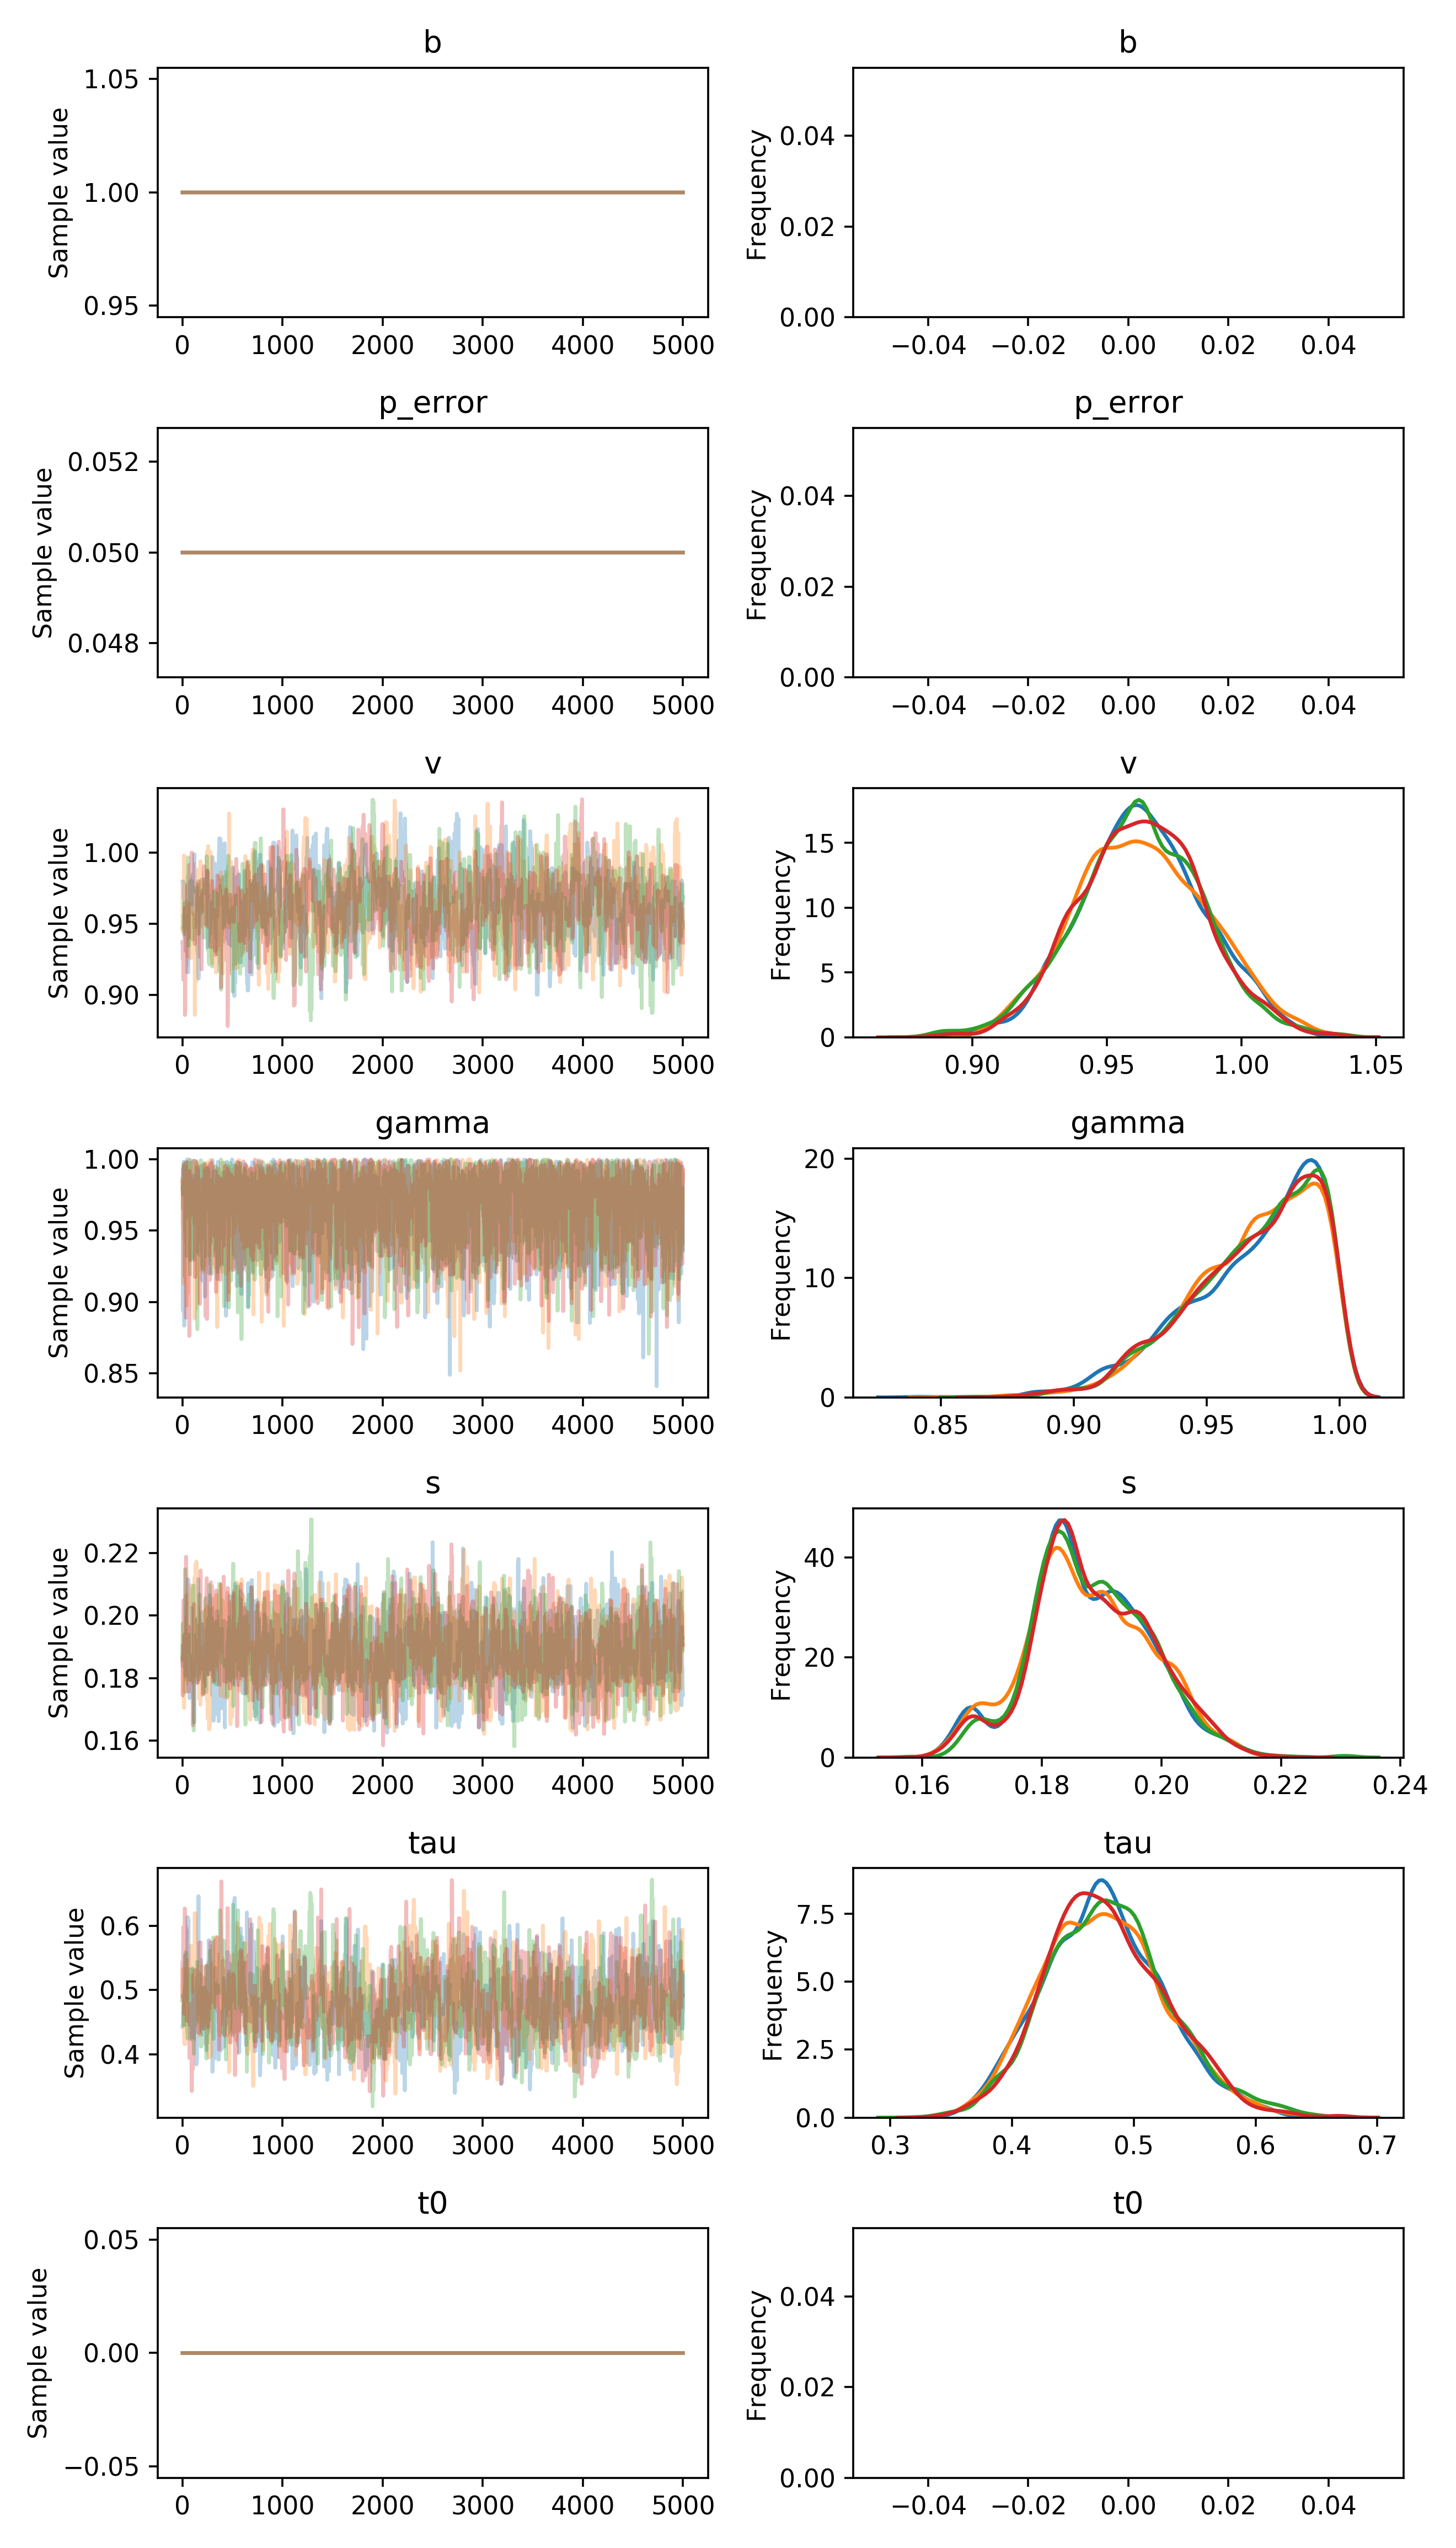

Data behind this chart, as committed beside it:
, b, p_error, v__0_0, gamma__0_0, s__0_0, tau__0_0, t0__0_0
0, 1.0, 0.05, 0.9798, 0.981, 0.1902, 0.4433, 0.0
1, 1.0, 0.05, 0.9798, 0.981, 0.1847, 0.4433, 0.0
2, 1.0, 0.05, 0.9798, 0.981, 0.1847, 0.4433, 0.0
3, 1.0, 0.05, 0.9798, 0.981, 0.1847, 0.4433, 0.0
4, 1.0, 0.05, 0.9798, 0.993, 0.1839, 0.4433, 0.0
5, 1.0, 0.05, 0.9798, 0.8938, 0.1839, 0.4643, 0.0
6, 1.0, 0.05, 0.9798, 0.9858, 0.1855, 0.4643, 0.0
7, 1.0, 0.05, 0.9798, 0.9939, 0.1855, 0.4756, 0.0
8, 1.0, 0.05, 0.9798, 0.9939, 0.1855, 0.4756, 0.0
9, 1.0, 0.05, 0.9798, 0.9939, 0.1855, 0.4756, 0.0
10, 1.0, 0.05, 0.9798, 0.9939, 0.1855, 0.4756, 0.0
11, 1.0, 0.05, 0.9798, 0.9983, 0.1855, 0.4756, 0.0
12, 1.0, 0.05, 0.9676, 0.9983, 0.1855, 0.4756, 0.0
13, 1.0, 0.05, 0.9676, 0.9983, 0.1852, 0.4756, 0.0
14, 1.0, 0.05, 0.9785, 0.9978, 0.1852, 0.4548, 0.0
15, 1.0, 0.05, 0.9785, 0.9978, 0.1852, 0.445, 0.0
16, 1.0, 0.05, 0.9785, 0.8834, 0.1852, 0.445, 0.0
17, 1.0, 0.05, 0.9785, 0.8834, 0.1852, 0.445, 0.0
18, 1.0, 0.05, 0.9785, 0.8834, 0.194, 0.445, 0.0
19, 1.0, 0.05, 0.9687, 0.8834, 0.194, 0.4926, 0.0
20, 1.0, 0.05, 0.9474, 0.9159, 0.1875, 0.4926, 0.0
21, 1.0, 0.05, 0.9474, 0.9569, 0.1844, 0.5396, 0.0
22, 1.0, 0.05, 0.9463, 0.9569, 0.1844, 0.5396, 0.0
23, 1.0, 0.05, 0.9463, 0.9569, 0.1844, 0.5536, 0.0
24, 1.0, 0.05, 0.9482, 0.9755, 0.1837, 0.5536, 0.0
25, 1.0, 0.05, 0.949, 0.9741, 0.1837, 0.5536, 0.0
26, 1.0, 0.05, 0.949, 0.969, 0.1864, 0.5536, 0.0
27, 1.0, 0.05, 0.949, 0.969, 0.1808, 0.5545, 0.0
28, 1.0, 0.05, 0.949, 0.969, 0.1808, 0.5545, 0.0
29, 1.0, 0.05, 0.949, 0.9668, 0.1808, 0.5545, 0.0
30, 1.0, 0.05, 0.955, 0.9668, 0.1808, 0.5545, 0.0
31, 1.0, 0.05, 0.931, 0.9668, 0.1808, 0.5156, 0.0
32, 1.0, 0.05, 0.931, 0.9589, 0.1808, 0.5156, 0.0
33, 1.0, 0.05, 0.9325, 0.9589, 0.1808, 0.5156, 0.0
34, 1.0, 0.05, 0.9325, 0.9589, 0.184, 0.5156, 0.0
35, 1.0, 0.05, 0.9325, 0.9589, 0.184, 0.5088, 0.0
36, 1.0, 0.05, 0.9325, 0.987, 0.184, 0.5088, 0.0
37, 1.0, 0.05, 0.9325, 0.9929, 0.203, 0.5088, 0.0
38, 1.0, 0.05, 0.932, 0.9929, 0.1955, 0.5141, 0.0
39, 1.0, 0.05, 0.932, 0.9929, 0.1955, 0.4832, 0.0
40, 1.0, 0.05, 0.932, 0.9929, 0.2064, 0.4832, 0.0
41, 1.0, 0.05, 0.932, 0.9929, 0.1811, 0.4832, 0.0
42, 1.0, 0.05, 0.9311, 0.9982, 0.1811, 0.4998, 0.0
43, 1.0, 0.05, 0.9311, 0.9982, 0.1811, 0.4998, 0.0
44, 1.0, 0.05, 0.9311, 0.9992, 0.1811, 0.5265, 0.0
45, 1.0, 0.05, 0.9494, 0.9998, 0.1811, 0.5265, 0.0
46, 1.0, 0.05, 0.9494, 1, 0.1811, 0.5265, 0.0
47, 1.0, 0.05, 0.9494, 1, 0.2046, 0.5265, 0.0
48, 1.0, 0.05, 0.9159, 0.9999, 0.2046, 0.5265, 0.0
49, 1.0, 0.05, 0.9159, 0.9999, 0.1992, 0.5633, 0.0
50, 1.0, 0.05, 0.9159, 0.9999, 0.1992, 0.6137, 0.0
51, 1.0, 0.05, 0.9159, 0.9999, 0.1992, 0.6137, 0.0
52, 1.0, 0.05, 0.9159, 0.9946, 0.1992, 0.6137, 0.0
53, 1.0, 0.05, 0.9159, 0.9946, 0.1992, 0.5057, 0.0
54, 1.0, 0.05, 0.9159, 0.9882, 0.1992, 0.6123, 0.0
55, 1.0, 0.05, 0.9159, 0.9891, 0.1992, 0.6123, 0.0
56, 1.0, 0.05, 0.9159, 0.9891, 0.2116, 0.6123, 0.0
57, 1.0, 0.05, 0.9159, 0.9685, 0.203, 0.6083, 0.0
58, 1.0, 0.05, 0.9252, 0.9685, 0.203, 0.6083, 0.0
59, 1.0, 0.05, 0.9248, 0.9685, 0.2059, 0.6083, 0.0
... 19,940 more rows
